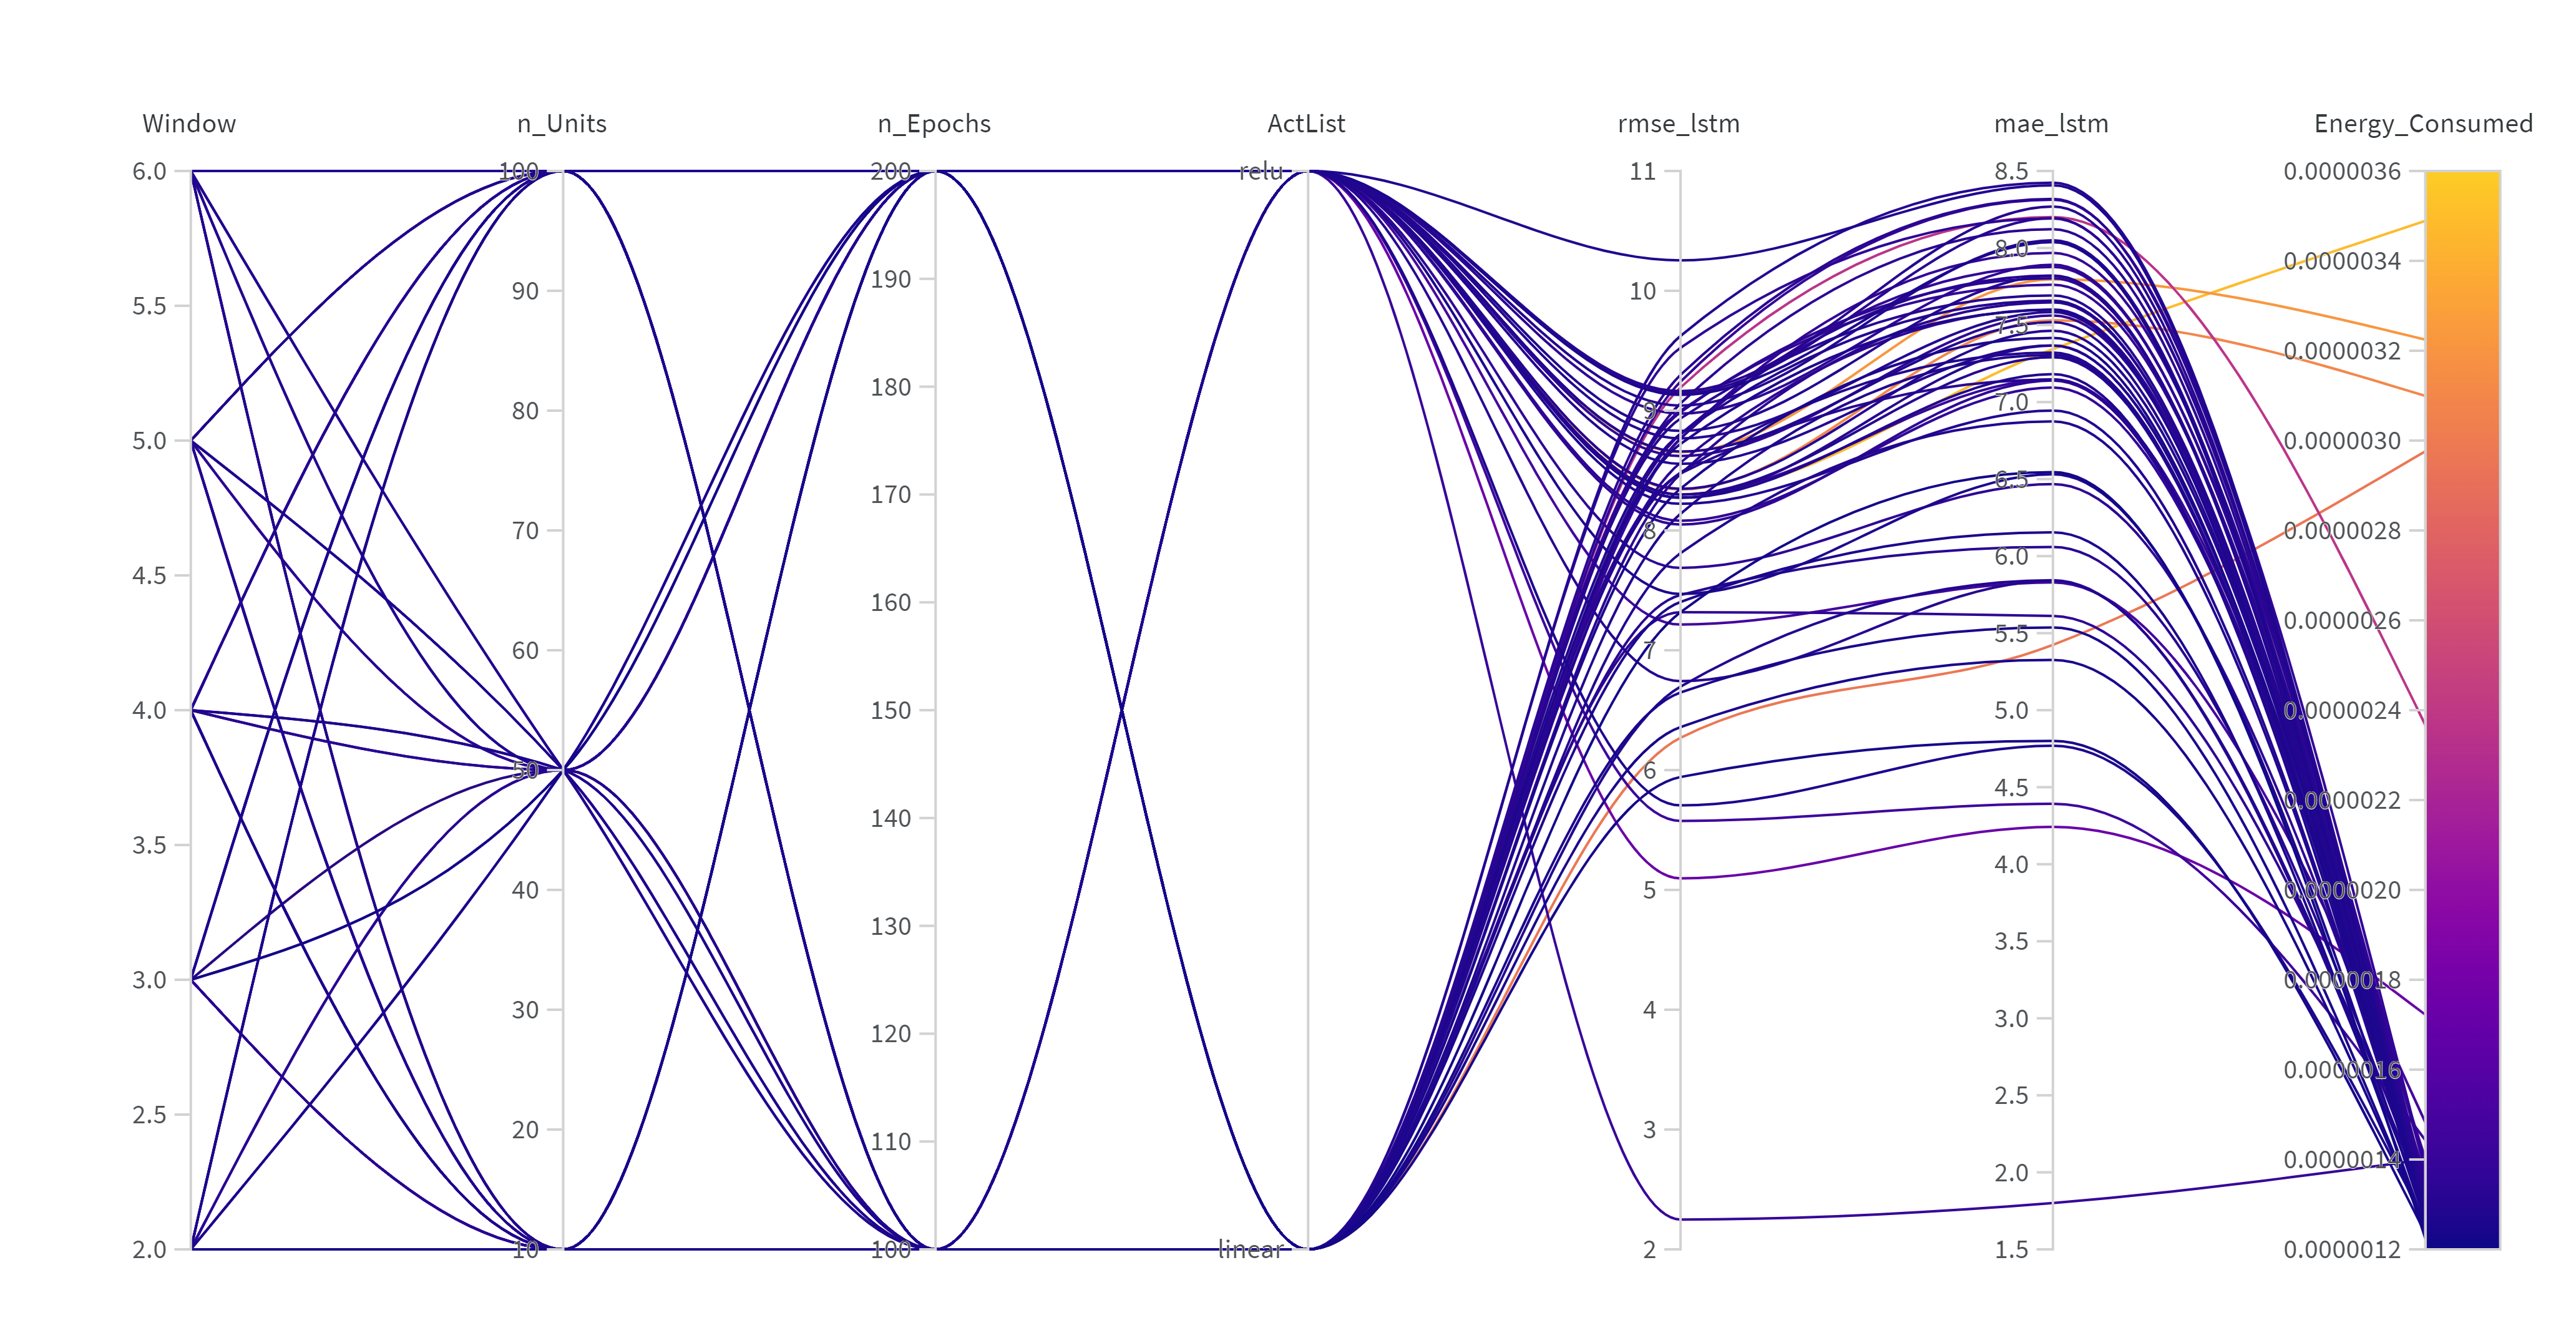

Data behind this chart, as committed beside it:
Name, Window, n_Units, n_Epochs, ActList, rmse_lstm, mae_lstm, Energy_Consumed
ethereal-sweep-6, 2, 100, 200, relu, 5.705, 4.769, 0.000001262
fragrant-sweep-5, 2, 50, 200, relu, 7.215, 5.829, 0.000001483
solar-sweep-32, 2, 50, 100, linear, 7.461, 6.06, 0.000001315
comic-sweep-2, 2, 50, 100, relu, 7.688, 6.468, 0.000001342
apricot-sweep-33, 2, 100, 100, linear, 6.648, 5.537, 0.000001245
easy-sweep-3, 2, 100, 100, relu, 5.096, 4.242, 0.000001722
driven-sweep-35, 2, 50, 200, linear, 6.359, 5.326, 0.000001246
comic-sweep-31, 2, 10, 100, linear, 7.317, 5.612, 0.000001347
floral-sweep-36, 2, 100, 200, linear, 6.27, 5.424, 0.000002976
glad-sweep-1, 2, 10, 100, relu, 5.576, 4.392, 0.000001443
misunderstood-sweep-34, 2, 10, 200, linear, 5.942, 4.801, 0.000001236
pleasant-sweep-4, 2, 10, 200, relu, 6.742, 5.84, 0.000001303
confused-sweep-10, 3, 10, 200, relu, 8.299, 7.148, 0.000001401
denim-sweep-40, 3, 10, 200, linear, 8.567, 7.601, 0.000001343
fiery-sweep-9, 3, 100, 100, relu, 8.274, 7.367, 0.000001296
easy-sweep-42, 3, 100, 200, linear, 8.471, 7.648, 0.000001323
wild-sweep-41, 3, 50, 200, linear, 7.318, 6.546, 0.000001224
fluent-sweep-38, 3, 50, 100, linear, 8.483, 7.321, 0.00000128
devout-sweep-11, 3, 50, 200, relu, 8.348, 7.463, 0.000001298
comic-sweep-39, 3, 100, 100, linear, 7.404, 6.154, 0.000001247
super-sweep-8, 3, 50, 100, relu, 8.3, 7.344, 0.000003489
grateful-sweep-12, 3, 100, 200, relu, 8.222, 6.945, 0.000001282
curious-sweep-7, 3, 10, 100, relu, 2.249, 1.801, 0.0000014
helpful-sweep-37, 3, 10, 100, linear, 8.475, 7.146, 0.000001311
exalted-sweep-18, 4, 100, 200, relu, 9.042, 8.05, 0.000001298
worthy-sweep-15, 4, 100, 100, relu, 8.3, 7.291, 0.000001295
firm-sweep-44, 4, 50, 100, linear, 8.767, 7.968, 0.000001381
summer-sweep-46, 4, 10, 200, linear, 9.193, 8.201, 0.000002367
unique-sweep-48, 4, 100, 200, linear, 9.242, 8.314, 0.000001379
upbeat-sweep-16, 4, 10, 200, relu, 7.47, 6.531, 0.00000126
smooth-sweep-13, 4, 10, 100, relu, 8.831, 7.819, 0.000001288
driven-sweep-17, 4, 50, 200, relu, 9.145, 8.194, 0.000001325
rich-sweep-14, 4, 50, 100, relu, 9.131, 8.038, 0.000001264
distinctive-sweep-43, 4, 10, 100, linear, 8.349, 7.416, 0.000001255
smart-sweep-47, 4, 50, 200, linear, 8.804, 7.821, 0.000001311
fast-sweep-45, 4, 100, 100, linear, 9.06, 8.122, 0.000001328
noble-sweep-24, 5, 100, 200, relu, 8.342, 7.53, 0.000003099
grateful-sweep-52, 5, 10, 200, linear, 7.81, 6.874, 0.000001281
clean-sweep-21, 5, 100, 100, relu, 8.05, 7.14, 0.00000135
leafy-sweep-51, 5, 100, 100, linear, 9.623, 8.424, 0.000001291
proud-sweep-54, 5, 100, 200, linear, 8.139, 7.306, 0.000001271
sweepy-sweep-22, 5, 10, 200, relu, 8.768, 7.584, 0.000001293
gallant-sweep-19, 5, 10, 100, relu, 9.163, 8.269, 0.000001301
cerulean-sweep-49, 5, 10, 100, linear, 8.768, 7.877, 0.000001376
good-sweep-53, 5, 50, 200, linear, 9.298, 8.319, 0.000001327
clear-sweep-23, 5, 50, 200, relu, 8.621, 7.562, 0.000001347
usual-sweep-20, 5, 50, 100, relu, 8.976, 7.892, 0.000001343
misty-sweep-50, 5, 50, 100, linear, 8.722, 7.598, 0.000001265
laced-sweep-60, 6, 100, 200, linear, 8.986, 7.804, 0.000001338
whole-sweep-58, 6, 10, 200, linear, 6.696, 5.843, 0.000001287
fresh-sweep-25, 6, 10, 100, relu, 10.25, 8.407, 0.000001272
light-sweep-59, 6, 50, 200, linear, 8.807, 7.658, 0.000001288
restful-sweep-30, 6, 100, 200, relu, 8.081, 7.094, 0.000001362
fresh-sweep-57, 6, 100, 100, linear, 9.524, 8.192, 0.000001343
upbeat-sweep-27, 6, 100, 100, relu, 8.556, 7.368, 0.000001289
earthy-sweep-56, 6, 50, 100, linear, 8.999, 7.761, 0.000001381
vibrant-sweep-26, 6, 50, 100, relu, 8.272, 7.181, 0.00000127
young-sweep-29, 6, 50, 200, relu, 8.658, 7.519, 0.000001288
northern-sweep-28, 6, 10, 200, relu, 8.653, 7.797, 0.000003225
jolly-sweep-55, 6, 10, 100, linear, 8.934, 7.692, 0.0000013
